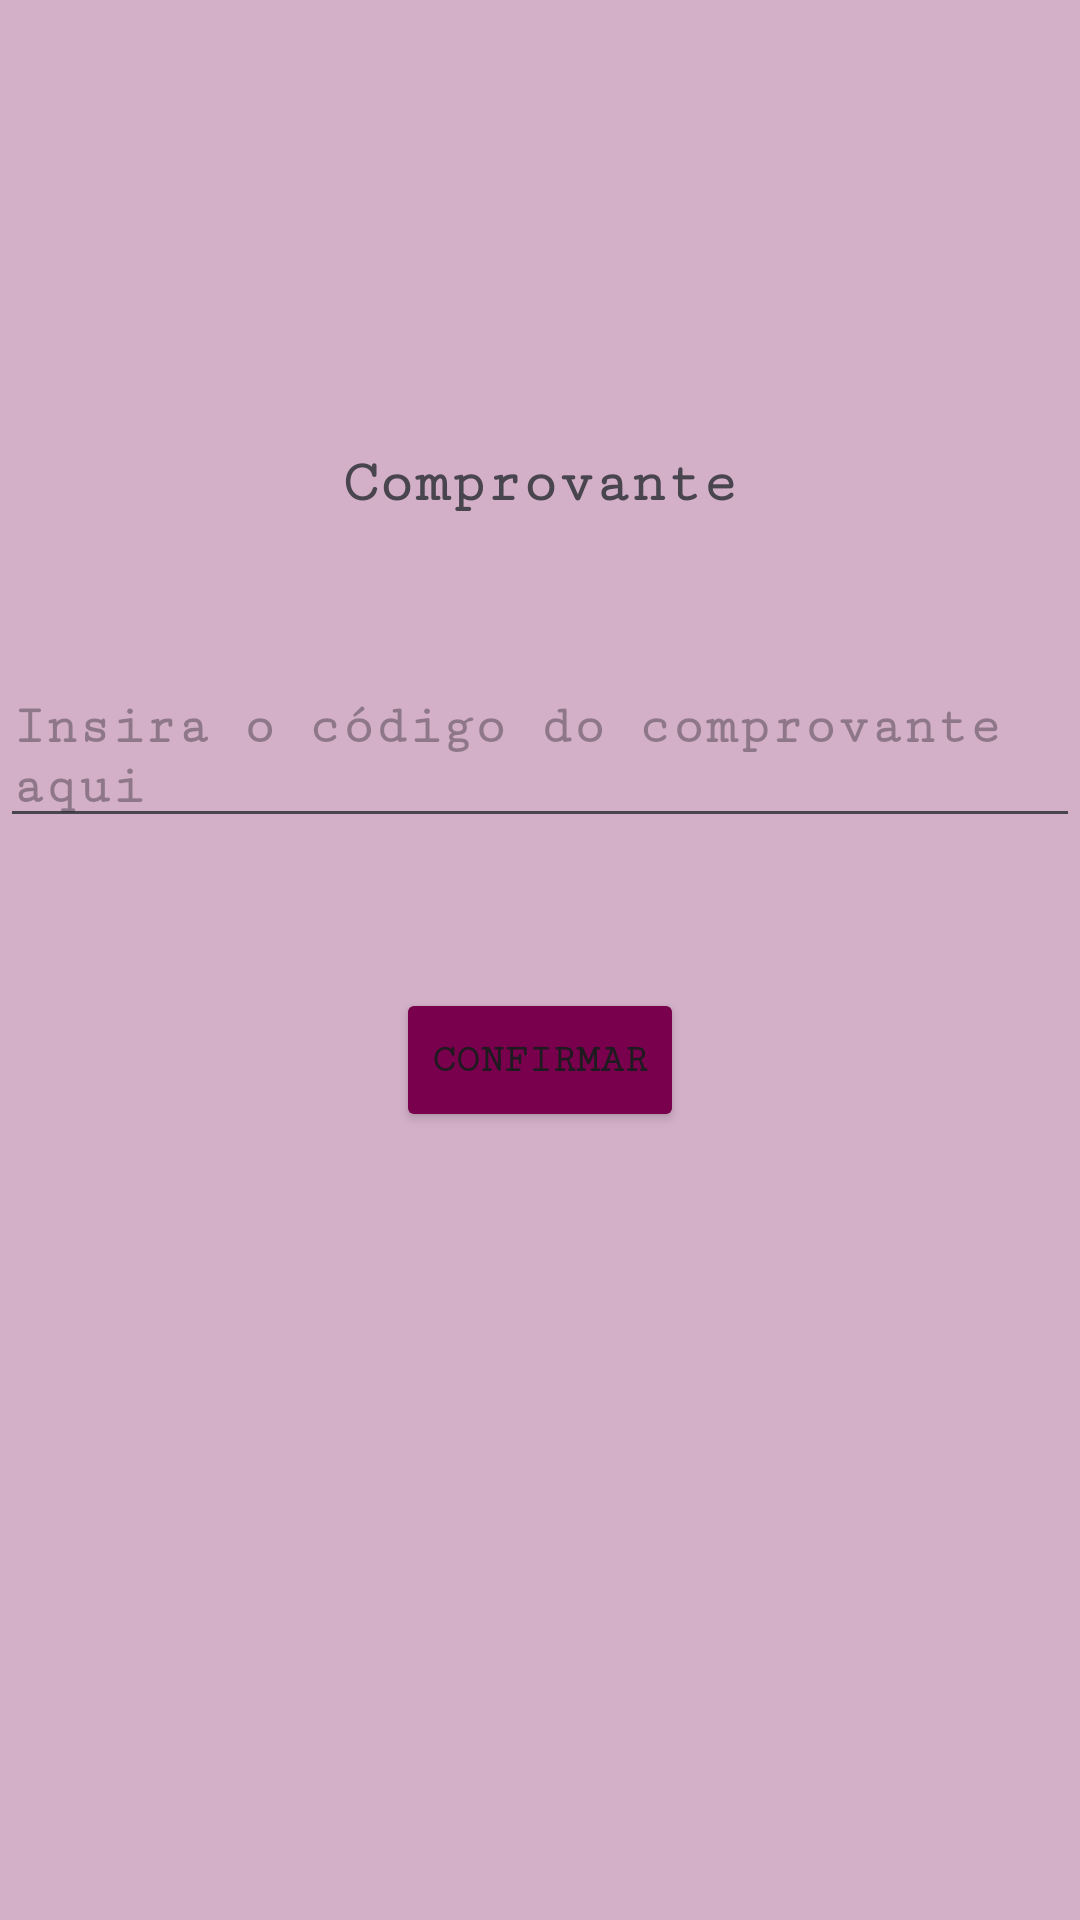

Here is an Android app screen rendered from its layout file. Give the layout XML and the strings, colors and styles it references.
<!-- AndroidManifest.xml: application theme Theme.PesquisaDeOpinião -->
<!-- res/layout/activity_comprovante.xml -->
<?xml version="1.0" encoding="utf-8"?>
<androidx.constraintlayout.widget.ConstraintLayout xmlns:android="http://schemas.android.com/apk/res/android"
    android:layout_width="match_parent"
    android:layout_height="match_parent"
    android:background="#7CA5668F"
    xmlns:app="http://schemas.android.com/apk/res-auto">

    <androidx.constraintlayout.widget.Guideline
        android:id="@+id/guideline_vertical"
        android:layout_width="wrap_content"
        android:layout_height="wrap_content"
        android:orientation="horizontal"
        app:layout_constraintGuide_begin="150dp"
 />

    <TextView
        android:id="@+id/codigo_comprovante"
        android:layout_width="wrap_content"
        android:layout_height="wrap_content"
        android:fontFamily="serif-monospace"
        android:text="Comprovante"
        android:textSize="20sp"
        android:textStyle="bold"
        app:layout_constraintEnd_toEndOf="parent"
        app:layout_constraintStart_toStartOf="parent"
        app:layout_constraintTop_toTopOf="@+id/guideline_vertical" />


    <EditText
        android:id="@+id/comprovante_user"
        android:layout_width="wrap_content"
        android:layout_height="wrap_content"
        android:layout_marginTop="50dp"
        android:fontFamily="serif-monospace"
        android:hint="Insira o código do comprovante aqui "
        android:textSize="18sp"
        android:textStyle="bold"
        app:layout_constraintEnd_toEndOf="parent"
        app:layout_constraintStart_toStartOf="parent"
        app:layout_constraintTop_toBottomOf="@+id/codigo_comprovante" />


    <Button
        android:id="@+id/button_ok"
        android:layout_width="wrap_content"
        android:layout_height="wrap_content"
        android:layout_marginTop="50dp"
        android:fontFamily="serif-monospace"
        android:text="Confirmar"
        android:backgroundTint="#78004c"
        android:textSize="13sp"
        android:textStyle="bold"
        app:layout_constraintEnd_toEndOf="parent"
        app:layout_constraintStart_toStartOf="parent"
        app:layout_constraintTop_toBottomOf="@+id/comprovante_user" />



</androidx.constraintlayout.widget.ConstraintLayout>
<!-- resources referenced by this layout -->
<resources>
  <style name="Theme.PesquisaDeOpinião" parent="Base.Theme.PesquisaDeOpinião" />
  <style name="Base.Theme.PesquisaDeOpinião" parent="Theme.Material3.DayNight.NoActionBar">
          
          
      </style>
</resources>
